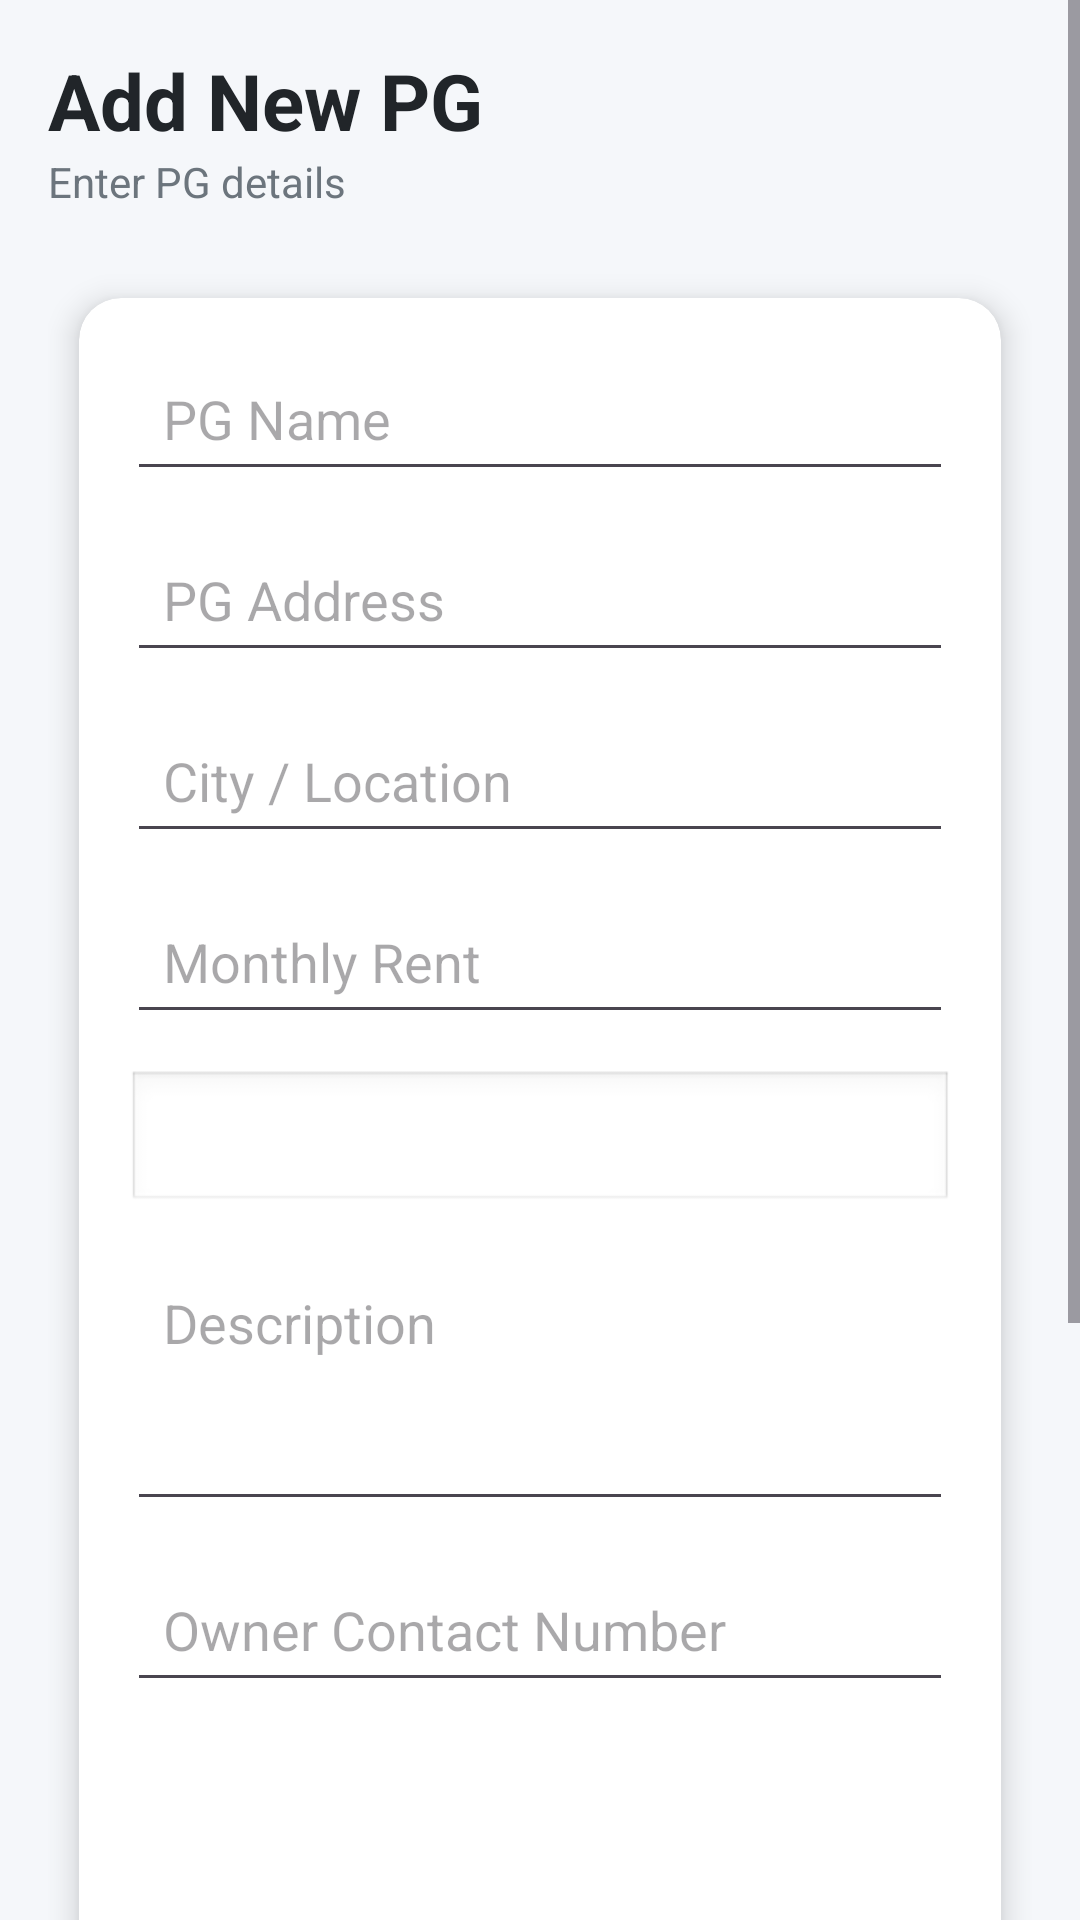

Write the Android layout XML for this screen, with the resource values it uses.
<!-- AndroidManifest.xml: application theme Theme.PgRentalApp2 -->
<!-- res/layout/activity_add_pg.xml -->
<?xml version="1.0" encoding="utf-8"?>
<ScrollView xmlns:android="http://schemas.android.com/apk/res/android"
    xmlns:card_view="http://schemas.android.com/apk/res-auto"
    android:layout_width="match_parent"
    android:layout_height="match_parent"
    android:background="#F5F7FA">

    <LinearLayout
        android:orientation="vertical"
        android:padding="16dp"
        android:layout_width="match_parent"
        android:layout_height="wrap_content">


        <TextView
            android:text="Add New PG"
            android:textSize="26sp"
            android:textStyle="bold"
            android:textColor="#212529"
            android:layout_width="wrap_content"
            android:layout_height="wrap_content"/>

        <TextView
            android:text="Enter PG details"
            android:textSize="14sp"
            android:textColor="#6C757D"
            android:layout_marginBottom="16dp"
            android:layout_width="wrap_content"
            android:layout_height="wrap_content"/>

        <androidx.cardview.widget.CardView
            card_view:cardCornerRadius="14dp"
            card_view:cardElevation="6dp"
            card_view:cardUseCompatPadding="true"
            android:layout_width="match_parent"
            android:layout_height="wrap_content">

            <LinearLayout
                android:orientation="vertical"
                android:padding="16dp"
                android:layout_width="match_parent"
                android:layout_height="wrap_content">

                <EditText
                    android:id="@+id/edtPgName"
                    android:hint="PG Name"
                    android:padding="12dp"
                    android:layout_width="match_parent"
                    android:layout_height="wrap_content"/>

                <EditText
                    android:id="@+id/edtAddress"
                    android:hint="PG Address"
                    android:layout_marginTop="12dp"
                    android:padding="12dp"
                    android:layout_width="match_parent"
                    android:layout_height="wrap_content"/>

                <EditText
                    android:id="@+id/edtLocation"
                    android:hint="City / Location"
                    android:layout_marginTop="12dp"
                    android:padding="12dp"
                    android:layout_width="match_parent"
                    android:layout_height="wrap_content"/>

                <EditText
                    android:id="@+id/edtRent"
                    android:hint="Monthly Rent"
                    android:inputType="number"
                    android:layout_marginTop="12dp"
                    android:padding="12dp"
                    android:layout_width="match_parent"
                    android:layout_height="wrap_content"/>

                <Spinner
                    android:id="@+id/spinnerType"
                    android:layout_marginTop="12dp"
                    android:layout_width="match_parent"
                    android:layout_height="48dp"
                    android:spinnerMode="dropdown"
                    android:background="@android:drawable/edit_text"
                    android:padding="10dp"/>

                <EditText
                    android:id="@+id/edtDescription"
                    android:hint="Description"
                    android:layout_marginTop="12dp"
                    android:minLines="3"
                    android:gravity="top"
                    android:padding="12dp"
                    android:layout_width="match_parent"
                    android:layout_height="wrap_content"/>

                <EditText
                    android:id="@+id/edtContact"
                    android:hint="Owner Contact Number"
                    android:inputType="phone"
                    android:layout_marginTop="12dp"
                    android:padding="12dp"
                    android:layout_width="match_parent"
                    android:layout_height="wrap_content"/>

                <ImageView
                    android:id="@+id/imgPg"
                    android:layout_width="match_parent"
                    android:layout_height="180dp"
                    android:layout_marginTop="12dp"
                    android:scaleType="centerCrop"
                    android:src="@drawable/pg_sample"/>

                <Button
                    android:id="@+id/btnSelectImage"
                    android:text="Select PG Image"
                    android:textAllCaps="false"
                    android:layout_marginTop="8dp"
                    android:backgroundTint="#607D8B"
                    android:textColor="#FFFFFF"
                    android:layout_width="match_parent"
                    android:layout_height="wrap_content"/>

                <Button
                    android:id="@+id/btnAddPg"
                    android:text="Add PG"
                    android:textAllCaps="false"
                    android:textSize="16sp"
                    android:layout_marginTop="20dp"
                    android:backgroundTint="#1976D2"
                    android:textColor="#FFFFFF"
                    android:layout_width="match_parent"
                    android:layout_height="wrap_content"/>

            </LinearLayout>
        </androidx.cardview.widget.CardView>

    </LinearLayout>
</ScrollView>
<!-- resources referenced by this layout -->
<resources>
  <style name="Theme.PgRentalApp2" parent="Base.Theme.PgRentalApp2" />
  <style name="Base.Theme.PgRentalApp2" parent="Theme.Material3.DayNight.NoActionBar">
          
          
      </style>
</resources>
